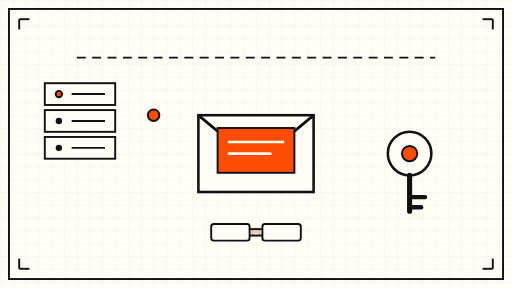
t = 0.00 s
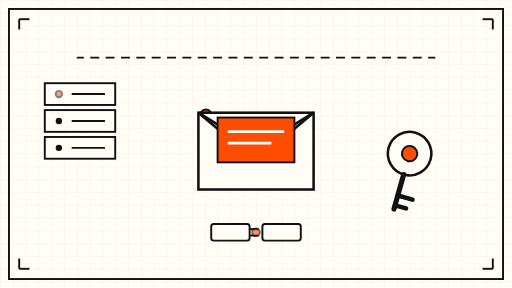
t = 1.75 s
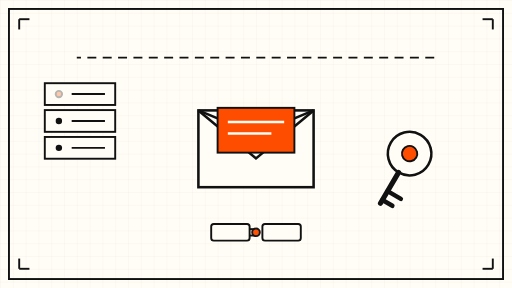
t = 3.38 s
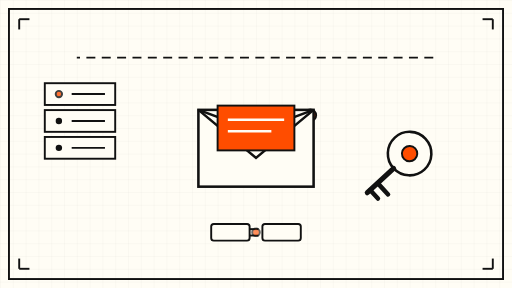
t = 5.25 s
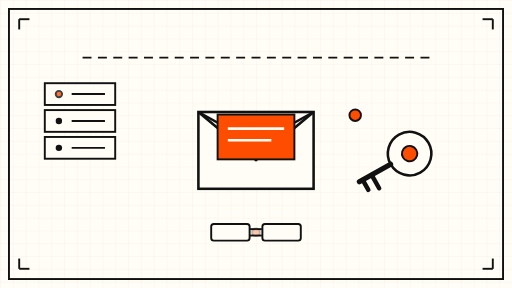
t = 6.75 s
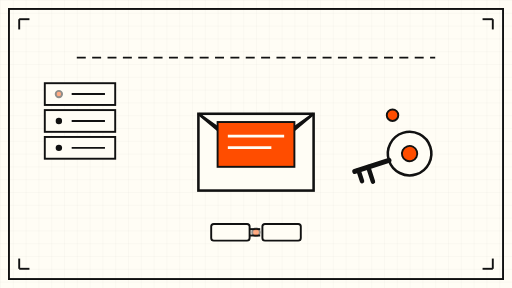
t = 8.00 s

The animated SVG that drew these frames (rendered in a browser with its animation timeline set to each time). Animation: 14 SMIL elements (animate=11,animateMotion=1,animateTransform=2); frames cover the first 8.00 s, repeats indefinitely.

<svg xmlns="http://www.w3.org/2000/svg" viewBox="0 0 800 450" role="img" aria-label="Animated schematic: a locked mailbox envelope opening as a key turns and a connection line completes">
  <defs>
    <pattern id="grid" width="20" height="20" patternUnits="userSpaceOnUse">
      <path d="M 20 0 L 0 0 0 20" fill="none" stroke="#111111" stroke-opacity="0.08" stroke-width="1"/>
    </pattern>
  </defs>

  <!-- sheet -->
  <rect x="0" y="0" width="800" height="450" fill="#FFFDF5"/>
  <rect x="0" y="0" width="800" height="450" fill="url(#grid)"/>
  <rect x="14" y="14" width="772" height="422" fill="none" stroke="#111111" stroke-width="3"/>

  <!-- dashed connection line, top: server to mailbox -->
  <line x1="120" y1="90" x2="680" y2="90" stroke="#111111" stroke-width="3" stroke-dasharray="14 10">
    <animate attributeName="stroke-dashoffset" from="0" to="-96" dur="8s" repeatCount="indefinite"/>
  </line>
  <!-- orange signal dot travelling along the line -->
  <circle cx="120" cy="90" r="9" fill="#FF4D00" stroke="#111111" stroke-width="3">
    <animateMotion dur="12s" repeatCount="indefinite" path="M 120 90 L 680 90"/>
  </circle>

  <!-- left: server stack -->
  <g stroke="#111111" stroke-width="3" fill="#FFFDF5">
    <rect x="70" y="130" width="110" height="34"/>
    <rect x="70" y="172" width="110" height="34"/>
    <rect x="70" y="214" width="110" height="34"/>
  </g>
  <circle cx="92" cy="147" r="5" fill="#FF4D00" stroke="#111111" stroke-width="3">
    <animate attributeName="opacity" values="1;0.2;1" dur="6s" repeatCount="indefinite"/>
  </circle>
  <circle cx="92" cy="189" r="5" fill="#111111"/>
  <circle cx="92" cy="231" r="5" fill="#111111"/>
  <line x1="112" y1="147" x2="164" y2="147" stroke="#111111" stroke-width="3"/>
  <line x1="112" y1="189" x2="164" y2="189" stroke="#111111" stroke-width="3"/>
  <line x1="112" y1="231" x2="164" y2="231" stroke="#111111" stroke-width="3"/>

  <!-- centre: envelope (mailbox) -->
  <g>
    <animateTransform attributeName="transform" type="translate" values="0 0; 0 -10; 0 0" dur="9s" repeatCount="indefinite"/>
    <rect x="310" y="180" width="180" height="120" fill="#FFFDF5" stroke="#111111" stroke-width="4"/>
    <polyline points="310,180 400,255 490,180" fill="none" stroke="#111111" stroke-width="4"/>
    <!-- flap opening -->
    <polyline points="310,180 400,255 490,180" fill="none" stroke="#111111" stroke-width="4">
      <animate attributeName="points" values="310,180 400,255 490,180; 310,180 400,205 490,180; 310,180 400,255 490,180" dur="9s" repeatCount="indefinite"/>
    </polyline>
    <!-- letter sliding out -->
    <rect x="340" y="200" width="120" height="70" fill="#FF4D00" stroke="#111111" stroke-width="3">
      <animate attributeName="y" values="200; 168; 200" dur="9s" repeatCount="indefinite"/>
    </rect>
    <line x1="356" y1="222" x2="444" y2="222" stroke="#FFFDF5" stroke-width="4">
      <animate attributeName="y1" values="222; 190; 222" dur="9s" repeatCount="indefinite"/>
      <animate attributeName="y2" values="222; 190; 222" dur="9s" repeatCount="indefinite"/>
    </line>
    <line x1="356" y1="240" x2="424" y2="240" stroke="#FFFDF5" stroke-width="4">
      <animate attributeName="y1" values="240; 208; 240" dur="9s" repeatCount="indefinite"/>
      <animate attributeName="y2" values="240; 208; 240" dur="9s" repeatCount="indefinite"/>
    </line>
  </g>

  <!-- right: key turning slowly -->
  <g>
    <animateTransform attributeName="transform" type="rotate" from="0 640 240" to="360 640 240" dur="40s" repeatCount="indefinite"/>
    <circle cx="640" cy="240" r="34" fill="#FFFDF5" stroke="#111111" stroke-width="4"/>
    <circle cx="640" cy="240" r="12" fill="#FF4D00" stroke="#111111" stroke-width="3"/>
    <line x1="640" y1="274" x2="640" y2="330" stroke="#111111" stroke-width="8" stroke-linecap="round"/>
    <line x1="640" y1="308" x2="664" y2="308" stroke="#111111" stroke-width="7" stroke-linecap="round"/>
    <line x1="640" y1="324" x2="658" y2="324" stroke="#111111" stroke-width="7" stroke-linecap="round"/>
  </g>

  <!-- bottom: connection plug joining -->
  <g stroke="#111111" stroke-width="3" fill="#FFFDF5">
    <rect x="330" y="350" width="60" height="26" rx="4"/>
    <rect x="410" y="350" width="60" height="26" rx="4"/>
  </g>
  <g stroke="#111111" stroke-width="3">
    <line x1="390" y1="358" x2="410" y2="358">
      <animate attributeName="x2" values="410; 398; 410" dur="7s" repeatCount="indefinite"/>
    </line>
    <line x1="390" y1="368" x2="410" y2="368">
      <animate attributeName="x2" values="410; 398; 410" dur="7s" repeatCount="indefinite"/>
    </line>
  </g>
  <circle cx="400" cy="363" r="6" fill="#FF4D00" stroke="#111111" stroke-width="3">
    <animate attributeName="opacity" values="0.25;1;0.25" dur="7s" repeatCount="indefinite"/>
  </circle>

  <!-- corner registration marks -->
  <g stroke="#111111" stroke-width="3">
    <line x1="30" y1="30" x2="46" y2="30"/>
    <line x1="30" y1="30" x2="30" y2="46"/>
    <line x1="770" y1="30" x2="754" y2="30"/>
    <line x1="770" y1="30" x2="770" y2="46"/>
    <line x1="30" y1="420" x2="46" y2="420"/>
    <line x1="30" y1="420" x2="30" y2="404"/>
    <line x1="770" y1="420" x2="754" y2="420"/>
    <line x1="770" y1="420" x2="770" y2="404"/>
  </g>
</svg>
